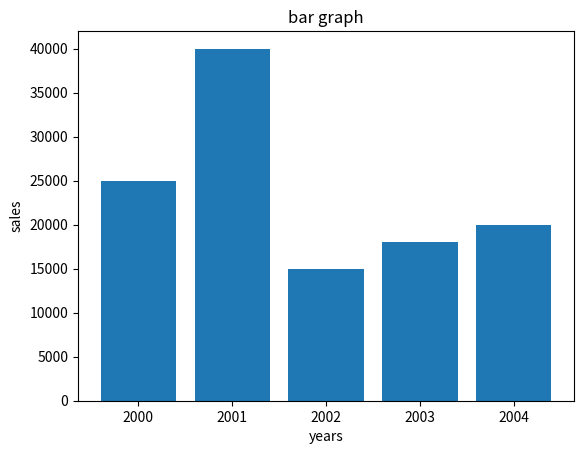

The script that saved this image:
import matplotlib.pyplot as plt
import numpy as np

years = np.array([2000,2001,2002,2003,2004])
sales = np.array([25000,40000,15000,18000,20000])

plt.bar(years,sales)

plt.xlabel("years")
plt.ylabel("sales")
plt.title("bar graph")

plt.show()